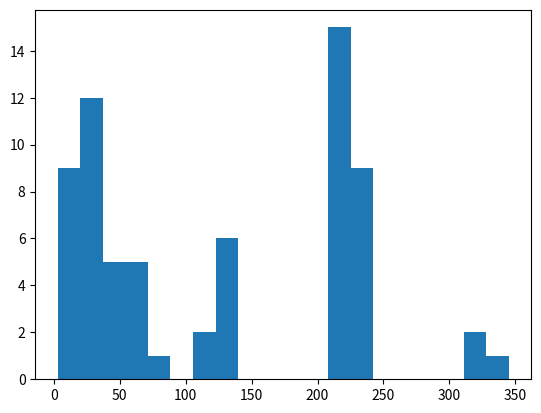

Python code for this plot:
from matplotlib import pyplot as plt
from matplotlib import font_manager
# 使用原始数据，统计频数．
my_font = font_manager.FontProperties(fname="/usr/share/fonts/opentype/noto/NotoSansCJK-Bold.ttc")

a = [12,123,12,3,123,213,123,241,213,21,312,32,131,234,12,4,231,23,13,123,231,22,
     21,23,121,231,123,21,213,213,213,222,13,213,312,231,213,21,21,3,221,23,213,231,
    231,212,13,213,213,213,231,23,121,213,52,52,45,34,63,66,345,65,74,65,68,45,46]

plt.hist(a, 20)  # 自动分成20组

plt.show()
